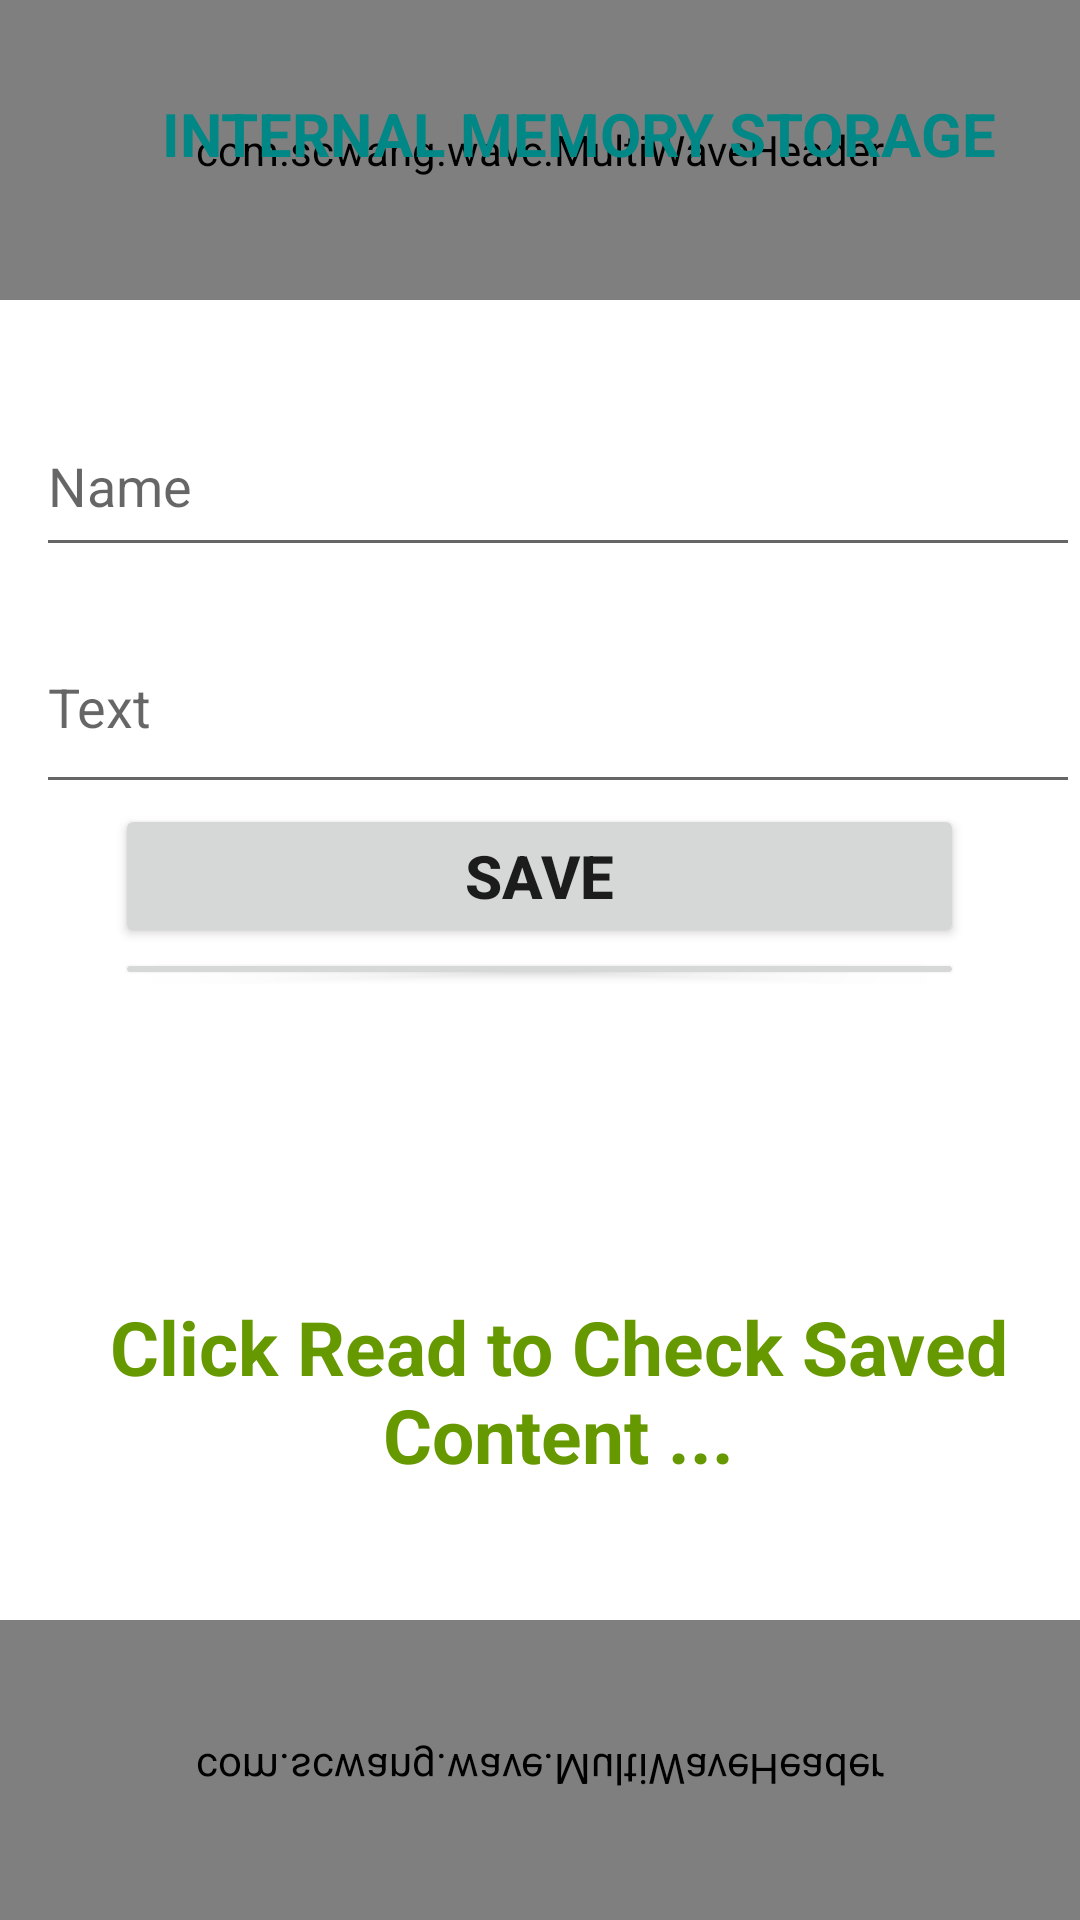

Layout XML and referenced resources for this Android screen:
<!-- AndroidManifest.xml: application theme Theme.TabLayoutClick -->
<!-- res/layout/activity_internal.xml -->
<?xml version="1.0" encoding="utf-8"?>
<RelativeLayout xmlns:android="http://schemas.android.com/apk/res/android"
    xmlns:app="http://schemas.android.com/apk/res-auto"
    xmlns:tools="http://schemas.android.com/tools"
    android:layout_width="match_parent"
    android:layout_height="match_parent"
    tools:context=".InternalActivity">
    <com.scwang.wave.MultiWaveHeader
        android:layout_height="100dp"
        android:id="@+id/wave"
        android:layout_width="match_parent"/>
    <EditText
        android:id="@+id/editTextTextPersonName2"
        android:layout_width="379dp"
        android:layout_height="57dp"
        android:layout_alignParentStart="true"
        android:layout_alignParentTop="true"
        android:layout_centerHorizontal="true"
        android:layout_marginStart="12dp"
        android:layout_marginTop="132dp"
        android:ems="10"
        android:hint="Name"
        android:inputType="textPersonName" />
    <EditText
        android:id="@+id/editTextTextPersonName3"
        android:layout_width="376dp"
        android:layout_height="68dp"
        android:hint="Text"
        android:layout_alignParentStart="true"
        android:layout_alignParentTop="true"
        android:layout_marginStart="12dp"
        android:layout_marginTop="200dp"
        android:ems="10"
        android:inputType="textPersonName" />

    <TextView
        android:id="@+id/textView"
        android:layout_width="301dp"
        android:layout_height="40dp"
        android:textSize="20dp"
        android:textStyle="bold"
        android:textColor="@color/teal_700"
        android:layout_alignParentStart="true"
        android:layout_alignParentTop="true"
        android:layout_centerHorizontal="true"
        android:layout_marginStart="54dp"
        android:layout_marginTop="31dp"
        android:text="INTERNAL MEMORY STORAGE" />

    <LinearLayout
        android:layout_width="283dp"
        android:layout_height="99dp"
        android:layout_below="@id/editTextTextPersonName3"
        android:layout_alignParentBottom="true"
        android:layout_centerHorizontal="true"
        android:layout_marginBottom="310dp"
        android:orientation="vertical">

        <Button
            android:id="@+id/button8"
            android:layout_width="match_parent"
            android:layout_height="wrap_content"
            android:textSize="20dp"
            android:textStyle="bold"
            android:text="SAVE" />

        <Button
            android:id="@+id/button9"
            android:layout_width="match_parent"
            android:layout_height="wrap_content"
            android:textSize="20dp"
            android:textStyle="bold"
            android:text="READ" />
    </LinearLayout>

    <TextView
        android:id="@+id/textView5"
        android:layout_width="382dp"
        android:layout_height="159dp"
        android:layout_alignParentStart="true"
        android:layout_alignParentBottom="true"
        android:layout_marginStart="12dp"
        android:layout_marginBottom="97dp"
        android:gravity="center"
        android:text="Click Read to Check Saved Content ..."
        android:textColor="@android:color/holo_green_dark"
        android:textSize="25dp"
        android:textStyle="bold" />
    <com.scwang.wave.MultiWaveHeader
        android:layout_height="100dp"
        android:id="@+id/wave2"
        android:scaleY="-1"
        android:layout_alignParentBottom="true"
        android:layout_width="match_parent"/>
</RelativeLayout>
<!-- resources referenced by this layout -->
<resources>
  <style name="Theme.TabLayoutClick" parent="Theme.MaterialComponents.DayNight.DarkActionBar">
          
          <item name="colorPrimary">@color/purple_500</item>
          <item name="colorPrimaryVariant">@color/purple_700</item>
          <item name="colorOnPrimary">@color/white</item>
          
          <item name="colorSecondary">@color/teal_200</item>
          <item name="colorSecondaryVariant">@color/teal_700</item>
          <item name="colorOnSecondary">@color/black</item>
          
          <item name="android:statusBarColor" tools:targetApi="l">?attr/colorPrimaryVariant</item>
          
      </style>
  <!-- not gathered from this repository: default colours our renderer supplied (Android Studio template values) -->
  <color name="purple_500">#FF6200EE</color>
  <color name="purple_700">#FF3700B3</color>
  <color name="teal_200">#FF03DAC5</color>
  <color name="teal_700">#FF018786</color>
  <color name="black">#FF000000</color>
  <color name="white">#FFFFFFFF</color>
</resources>
